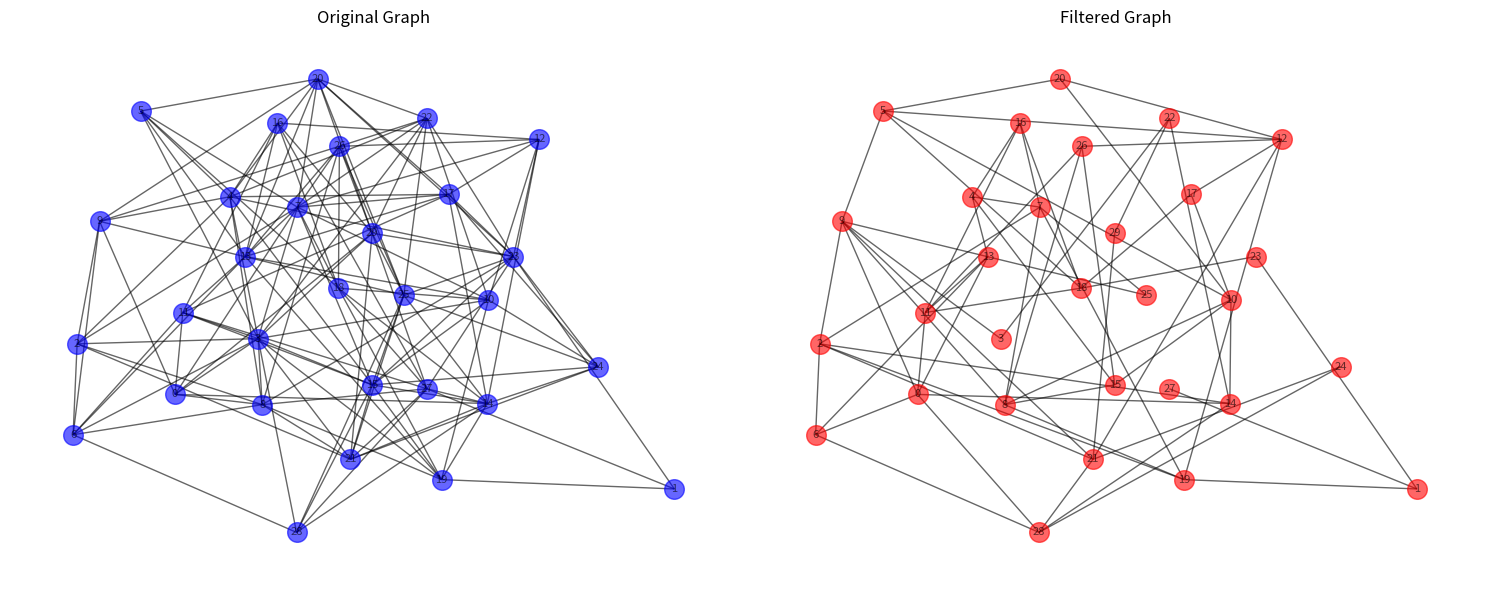

This figure's Python source:
import numpy as np
import networkx as nx
import matplotlib.pyplot as plt
from scipy import sparse
from scipy.sparse.linalg import eigsh

def create_noisy_community_graph(n_nodes=30, n_communities=3, p_in=0.5, p_out=0.1, noise_level=0.15):
    nodes_per_community = n_nodes // n_communities
    G = nx.Graph()
    G.add_nodes_from(range(n_nodes))
    
    # 커뮤니티 내부 연결
    for comm in range(n_communities):
        nodes = range(comm * nodes_per_community, (comm + 1) * nodes_per_community)
        for i in nodes:
            for j in nodes:
                if i < j and np.random.random() < p_in:
                    G.add_edge(i, j)
    
    # 커뮤니티 간 연결 (노이즈)
    for i in range(n_nodes):
        for j in range(i + 1, n_nodes):
            if i // nodes_per_community != j // nodes_per_community:
                if np.random.random() < p_out:
                    G.add_edge(i, j)
    
    # 추가 랜덤 노이즈
    for i in range(n_nodes):
        for j in range(i + 1, n_nodes):
            if np.random.random() < noise_level:
                if G.has_edge(i, j):
                    G.remove_edge(i, j)
                else:
                    G.add_edge(i, j)
    
    return G

def graph_fourier_filter(G, cutoff=0.5):
    L = nx.normalized_laplacian_matrix(G)
    eigenvals, eigenvecs = eigsh(L, k=15, which='SM')  # k값 감소
    
    mask = eigenvals < np.percentile(eigenvals, cutoff * 100)
    filtered_eigenvecs = eigenvecs[:, mask]
    filtered_eigenvals = eigenvals[mask]
    
    n = G.number_of_nodes()
    A_filtered = np.zeros((n, n))
    
    for i in range(len(filtered_eigenvals)):
        v = filtered_eigenvecs[:, i]
        A_filtered += np.outer(v, v) * filtered_eigenvals[i]
    
    A_filtered = np.abs(A_filtered)
    A_filtered = (A_filtered + A_filtered.T) / 2
    
    G_filtered = nx.Graph()
    G_filtered.add_nodes_from(range(n))
    
    threshold = np.mean(A_filtered) + 0.5 * np.std(A_filtered)
    for i in range(n):
        for j in range(i+1, n):
            if A_filtered[i,j] > threshold:
                G_filtered.add_edge(i, j)
    
    return G_filtered

def plot_graphs(G_original, G_filtered):
    plt.figure(figsize=(15, 6))
    
    plt.subplot(121)
    pos = nx.spring_layout(G_original, seed=42)
    nx.draw(G_original, pos, node_size=200, node_color='blue', 
            alpha=0.6, with_labels=True, font_size=8)
    plt.title("Original Graph")
    
    plt.subplot(122)
    nx.draw(G_filtered, pos, node_size=200, node_color='red', 
            alpha=0.6, with_labels=True, font_size=8)
    plt.title("Filtered Graph")
    
    plt.tight_layout()
    plt.show()

# 메인 실행
if __name__ == "__main__":
    G_original = create_noisy_community_graph(n_nodes=30)
    G_filtered = graph_fourier_filter(G_original, cutoff=0.99)

    print(f"Original Graph - Nodes: {G_original.number_of_nodes()}, Edges: {G_original.number_of_edges()}")
    print(f"Filtered Graph - Nodes: {G_filtered.number_of_nodes()}, Edges: {G_filtered.number_of_edges()}")

    plot_graphs(G_original, G_filtered)
